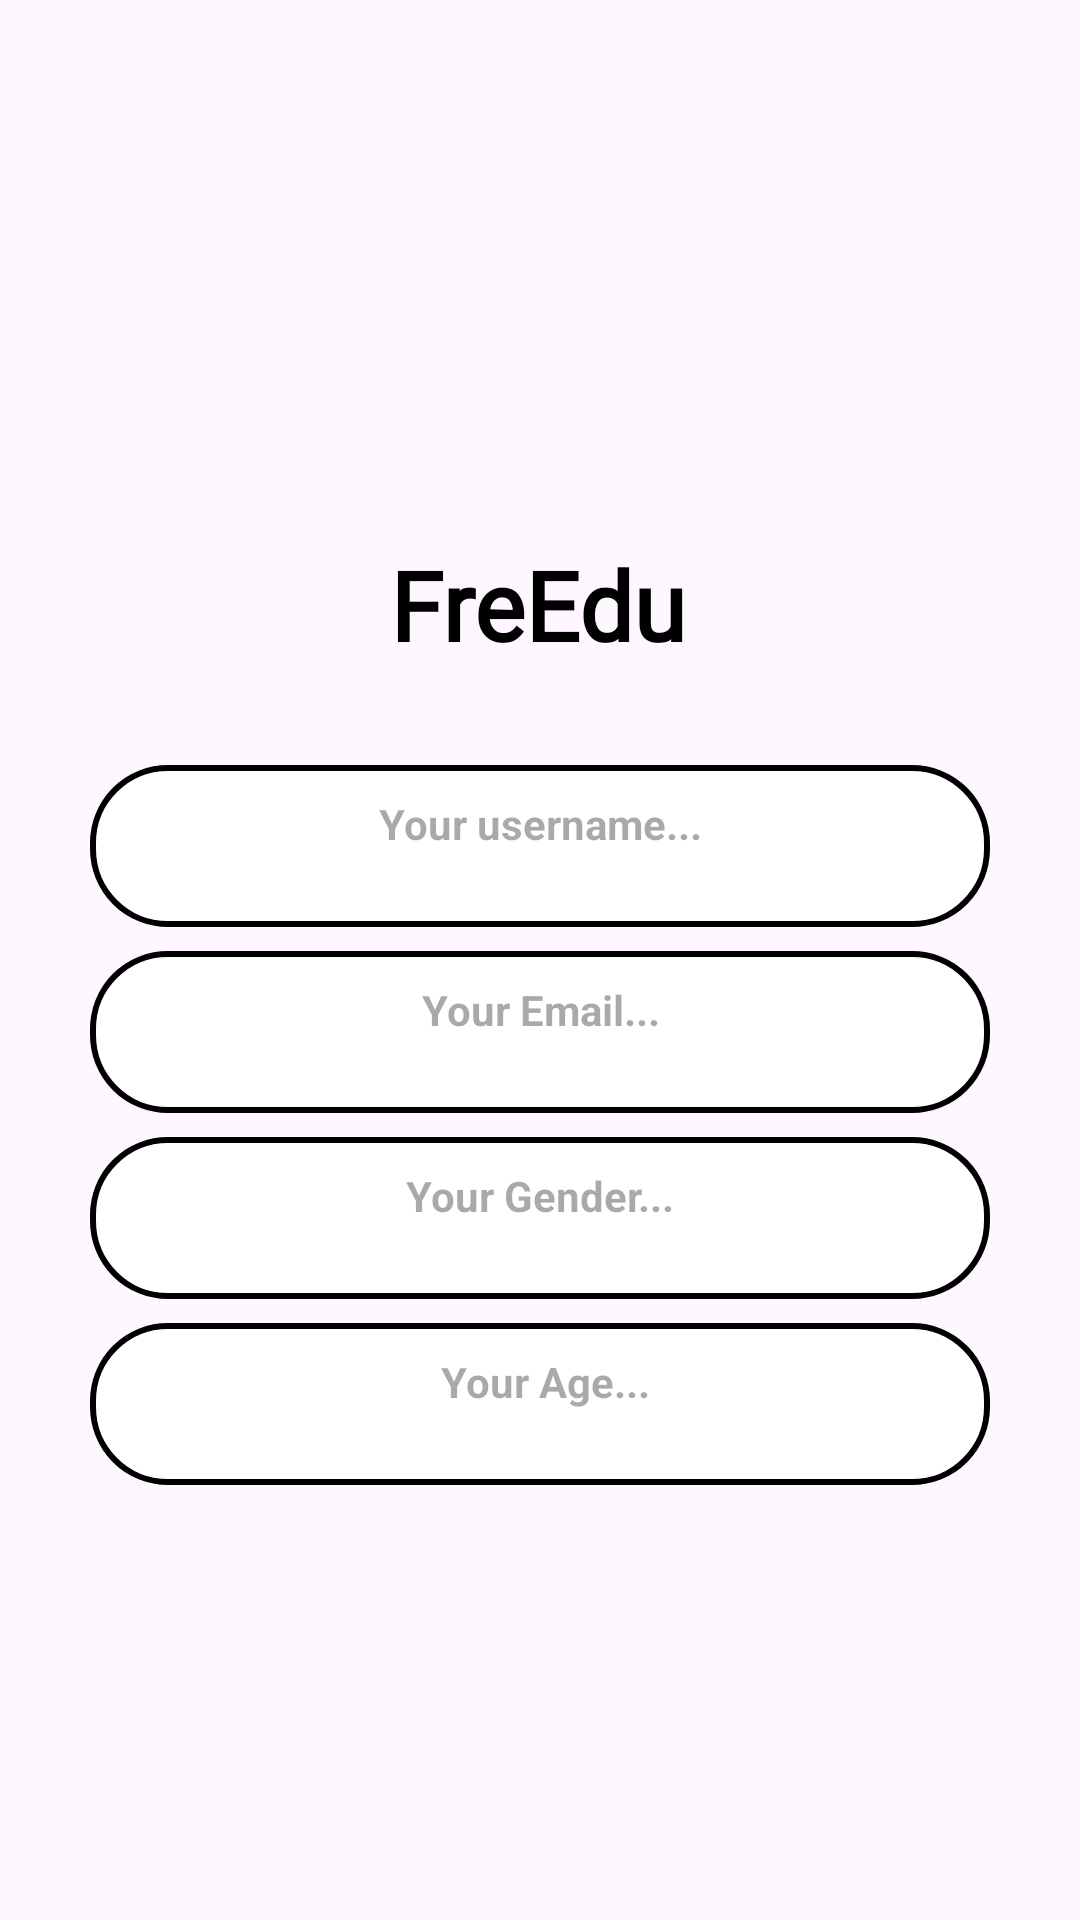

Here is an Android app screen rendered from its layout file. Give the layout XML and the strings, colors and styles it references.
<!-- AndroidManifest.xml: application theme Theme.FirstToLast -->
<!-- res/layout/activity_data_storeforreg.xml -->
<?xml version="1.0" encoding="utf-8"?>
<androidx.constraintlayout.widget.ConstraintLayout xmlns:android="http://schemas.android.com/apk/res/android"
    xmlns:app="http://schemas.android.com/apk/res-auto"
    xmlns:tools="http://schemas.android.com/tools"
    android:layout_width="match_parent"
    android:layout_height="match_parent"
    tools:context=".dataStoreforreg">

    <ImageView
        android:id="@+id/secondmlogo"
        android:layout_width="100dp"
        android:layout_height="100dp"
        android:layout_marginTop="80dp"

        app:layout_constraintEnd_toEndOf="parent"
        app:layout_constraintHorizontal_bias="0.498"
        app:layout_constraintStart_toStartOf="parent"
        app:layout_constraintTop_toTopOf="parent" />

    <TextView
        android:id="@+id/secondlogoname"
        android:layout_width="wrap_content"
        android:layout_height="wrap_content"
        android:fontFamily="@font/aclonica"
        android:text="FreEdu"
        android:textColor="@color/black"
        android:textSize="32dp"
        android:textStyle="bold"
        app:layout_constraintEnd_toEndOf="@+id/secondmlogo"
        app:layout_constraintStart_toStartOf="@+id/secondmlogo"
        app:layout_constraintTop_toBottomOf="@+id/secondmlogo" />

    <TextView
        android:id="@+id/secondnameEtxt"
        android:layout_width="match_parent"
        android:layout_height="54dp"
        android:layout_marginTop="32dp"
        android:background="@drawable/edittextbgc"
        android:hint="Your username..."
        android:textAlignment="center"
        android:textStyle="bold"
        android:layout_marginLeft="30dp"
        android:layout_marginRight="30dp"
        android:padding="10dp"
        app:layout_constraintEnd_toEndOf="@+id/secondlogoname"
        app:layout_constraintHorizontal_bias="0.498"
        app:layout_constraintStart_toStartOf="@+id/secondlogoname"
        app:layout_constraintTop_toBottomOf="@+id/secondlogoname" />

    <TextView
        android:id="@+id/secondemailEtxt"
        android:layout_width="match_parent"
        android:layout_height="54dp"
        android:layout_marginLeft="30dp"
        android:layout_marginTop="8dp"
        android:layout_marginRight="30dp"
        android:background="@drawable/edittextbgc"
        android:hint="Your Email..."
        android:textAlignment="center"
        android:textStyle="bold"
        android:inputType="textEmailAddress"
        android:padding="10dp"
        app:layout_constraintEnd_toEndOf="@+id/secondnameEtxt"
        app:layout_constraintHorizontal_bias="0.466"
        app:layout_constraintStart_toStartOf="@+id/secondnameEtxt"
        app:layout_constraintTop_toBottomOf="@+id/secondnameEtxt" />

    <TextView
        android:id="@+id/secondgenderEtxt"
        android:layout_width="match_parent"
        android:layout_height="54dp"
        android:layout_marginTop="8dp"
        android:background="@drawable/edittextbgc"
        android:hint="Your Gender..."
        android:textAlignment="center"
        android:textStyle="bold"
        android:padding="10dp"
        android:layout_marginLeft="30dp"
        android:layout_marginRight="30dp"
        app:layout_constraintEnd_toEndOf="@+id/secondemailEtxt"
        app:layout_constraintStart_toStartOf="@+id/secondemailEtxt"
        app:layout_constraintTop_toBottomOf="@+id/secondemailEtxt" />

    <TextView
        android:id="@+id/secondageEtxt"
        android:layout_width="match_parent"
        android:layout_height="54dp"
        android:layout_marginTop="8dp"
        android:background="@drawable/edittextbgc"
        android:hint=" Your Age..."
        android:textAlignment="center"
        android:textStyle="bold"
        android:padding="10dp"
        android:layout_marginLeft="30dp"
        android:layout_marginRight="30dp"
        app:layout_constraintEnd_toEndOf="@+id/secondgenderEtxt"
        app:layout_constraintStart_toStartOf="@+id/secondgenderEtxt"
        app:layout_constraintTop_toBottomOf="@+id/secondgenderEtxt" />

</androidx.constraintlayout.widget.ConstraintLayout>
<!-- resources referenced by this layout -->
<resources>
  <!-- drawable edittextbgc (drawable) -->
  <?xml version="1.0" encoding="utf-8"?>
  <shape xmlns:android="http://schemas.android.com/apk/res/android">
  
      <solid android:color="@color/white"/>
      <corners android:radius="25dp"/>
      <stroke android:color="@color/black"
          android:width="2dp"/>
  </shape>
  <style name="Theme.FirstToLast" parent="Base.Theme.FirstToLast" />
  <style name="Base.Theme.FirstToLast" parent="Theme.Material3.DayNight.NoActionBar">
          
          
      </style>
  <!-- not gathered from this repository: default colours our renderer supplied (Android Studio template values) -->
  <color name="black">#FF000000</color>
  <color name="white">#FFFFFFFF</color>
</resources>
